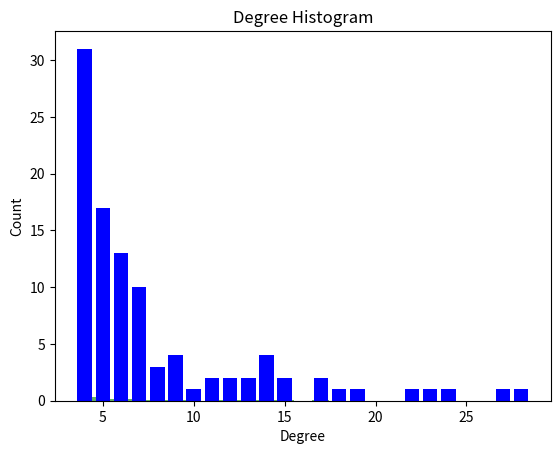

Reproduce this figure in Python.
import random
import numpy as np
import networkx as nx
import matplotlib.pyplot as plt
import seaborn as sns
import collections
from scipy.stats import norm

TOTAL_DEGREE = 12

def init_4nodes_graph():
   G = nx.Graph()

   nodes = [0,1,2,3]
   edges = [(i,j) for i in range(len(nodes)) for j in range(i)]

   G.add_nodes_from(nodes)
   G.add_edges_from(edges)

   return G 

def barabasi_albert(G):
   stop = 100
   probaList = []
   global TOTAL_DEGREE

   for i in range(4,stop):
      G.add_node(i)
      print(i)
      for j in range(0,i):
         probaList.append(computeProbaLinkTo_i(G,j))
      choseNodes = np.random.choice(i, 4, replace=False, p=probaList)
      for node in choseNodes:
          G.add_edge(i, node)
      TOTAL_DEGREE += 8 
      probaList = []

def computeProbaLinkTo_i(G, node_i):
   prob_linkTo_i = G.degree(node_i) / TOTAL_DEGREE
   return prob_linkTo_i

def plotDegreeDistribution(G):
   degree_sequence = sorted([d for n, d in G.degree()], reverse=True)  # degree sequence
   # print "Degree sequence", degree_sequence
   degreeCount = collections.Counter(degree_sequence)
   deg, cnt = zip(*degreeCount.items())
   fig, ax = plt.subplots()
   hist, bins, _ = plt.hist(degree_sequence, bins=25, density=True, alpha=0.6, color='g')

   """ 
   # LOG SCALE 
   logbins = np.logspace(np.log10(bins[0]),np.log10(bins[-1]),len(bins))
   plt.subplot(212)
   plt.hist(degree_sequence, bins=logbins)
   plt.xscale('log')
   """

   plt.title("Degree Histogram")
   plt.ylabel("Count")
   plt.xlabel("Degree")
   plt.bar(deg, cnt, align='center', width=0.80, color='b')

   plt.show()

def initGraph():
   G=nx.Graph()
   return G

def printGraph(G):
   nx.draw(G,with_labels=True)
   plt.show() # display

def main():
   G = init_4nodes_graph()

   barabasi_albert(G)

   #print(G.nodes())
   #print(G.edges())

   plotDegreeDistribution(G)
   #printGraph(G)

if __name__ == "__main__":
   main()
